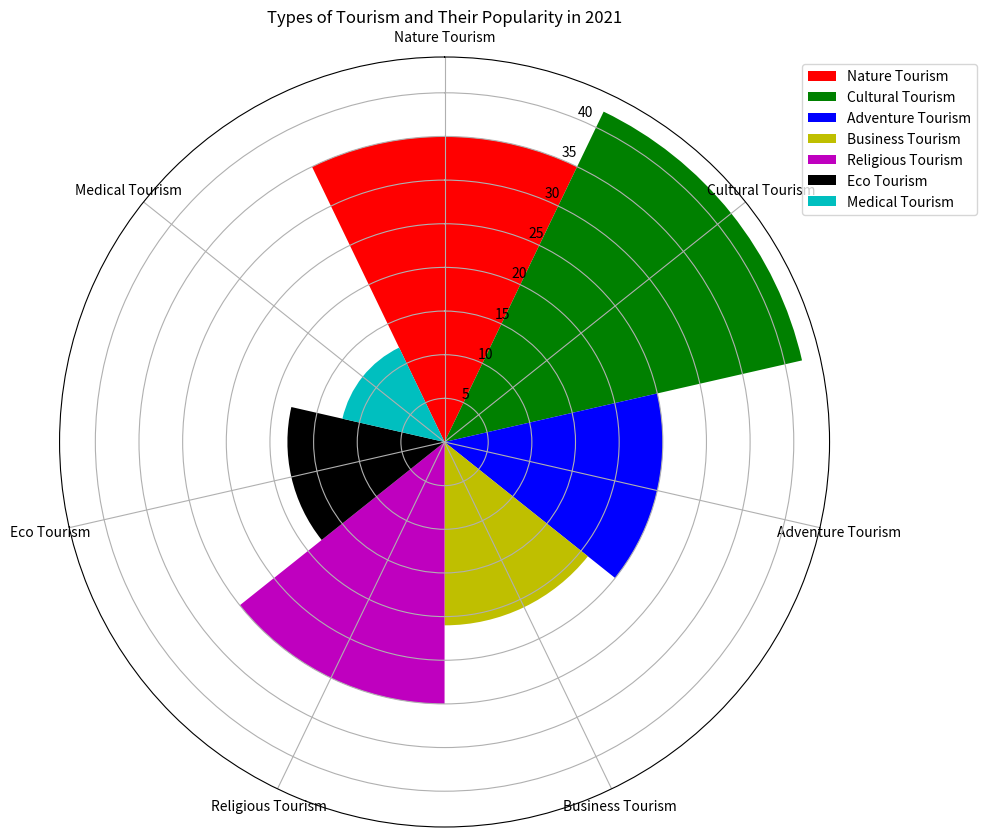

This figure's Python source: (Note: this script raises an exception after producing the figure.)

import matplotlib.pyplot as plt
import numpy as np

data_labels = ['Nature Tourism', 'Cultural Tourism', 'Adventure Tourism', 'Business Tourism', 'Religious Tourism', 'Eco Tourism', 'Medical Tourism']
data = [35, 42, 25, 21, 30, 18, 12]
line_labels = ["Type of Tourism", "Number"]

sector_angle = (2 * np.pi) / len(data_labels)

fig = plt.figure(figsize=(10,10))
ax = fig.add_subplot(111, polar=True)

ax.set_theta_direction(-1)
ax.set_theta_zero_location('N')
ax.set_title("Types of Tourism and Their Popularity in 2021")

ax.set_xticks(np.linspace(0, 2 * np.pi, len(data_labels), endpoint=False))
ax.set_xticklabels(data_labels, rotation=90, wrap=True)

colors = ['r', 'g', 'b', 'y', 'm', 'k', 'c']

for i in range(len(data)):
    ax.bar(sector_angle * i, data[i], width=sector_angle, bottom=0.0, color=colors[i], label=data_labels[i])

ax.legend(bbox_to_anchor=(1.2, 1), loc='upper right')

plt.savefig('/cpfs01/user/yanxiangchao/code0/gpt_chart/structchart_simulation/simulated_data_corner_cases/rose/png/20231227-021234_97.png')
plt.clf()
